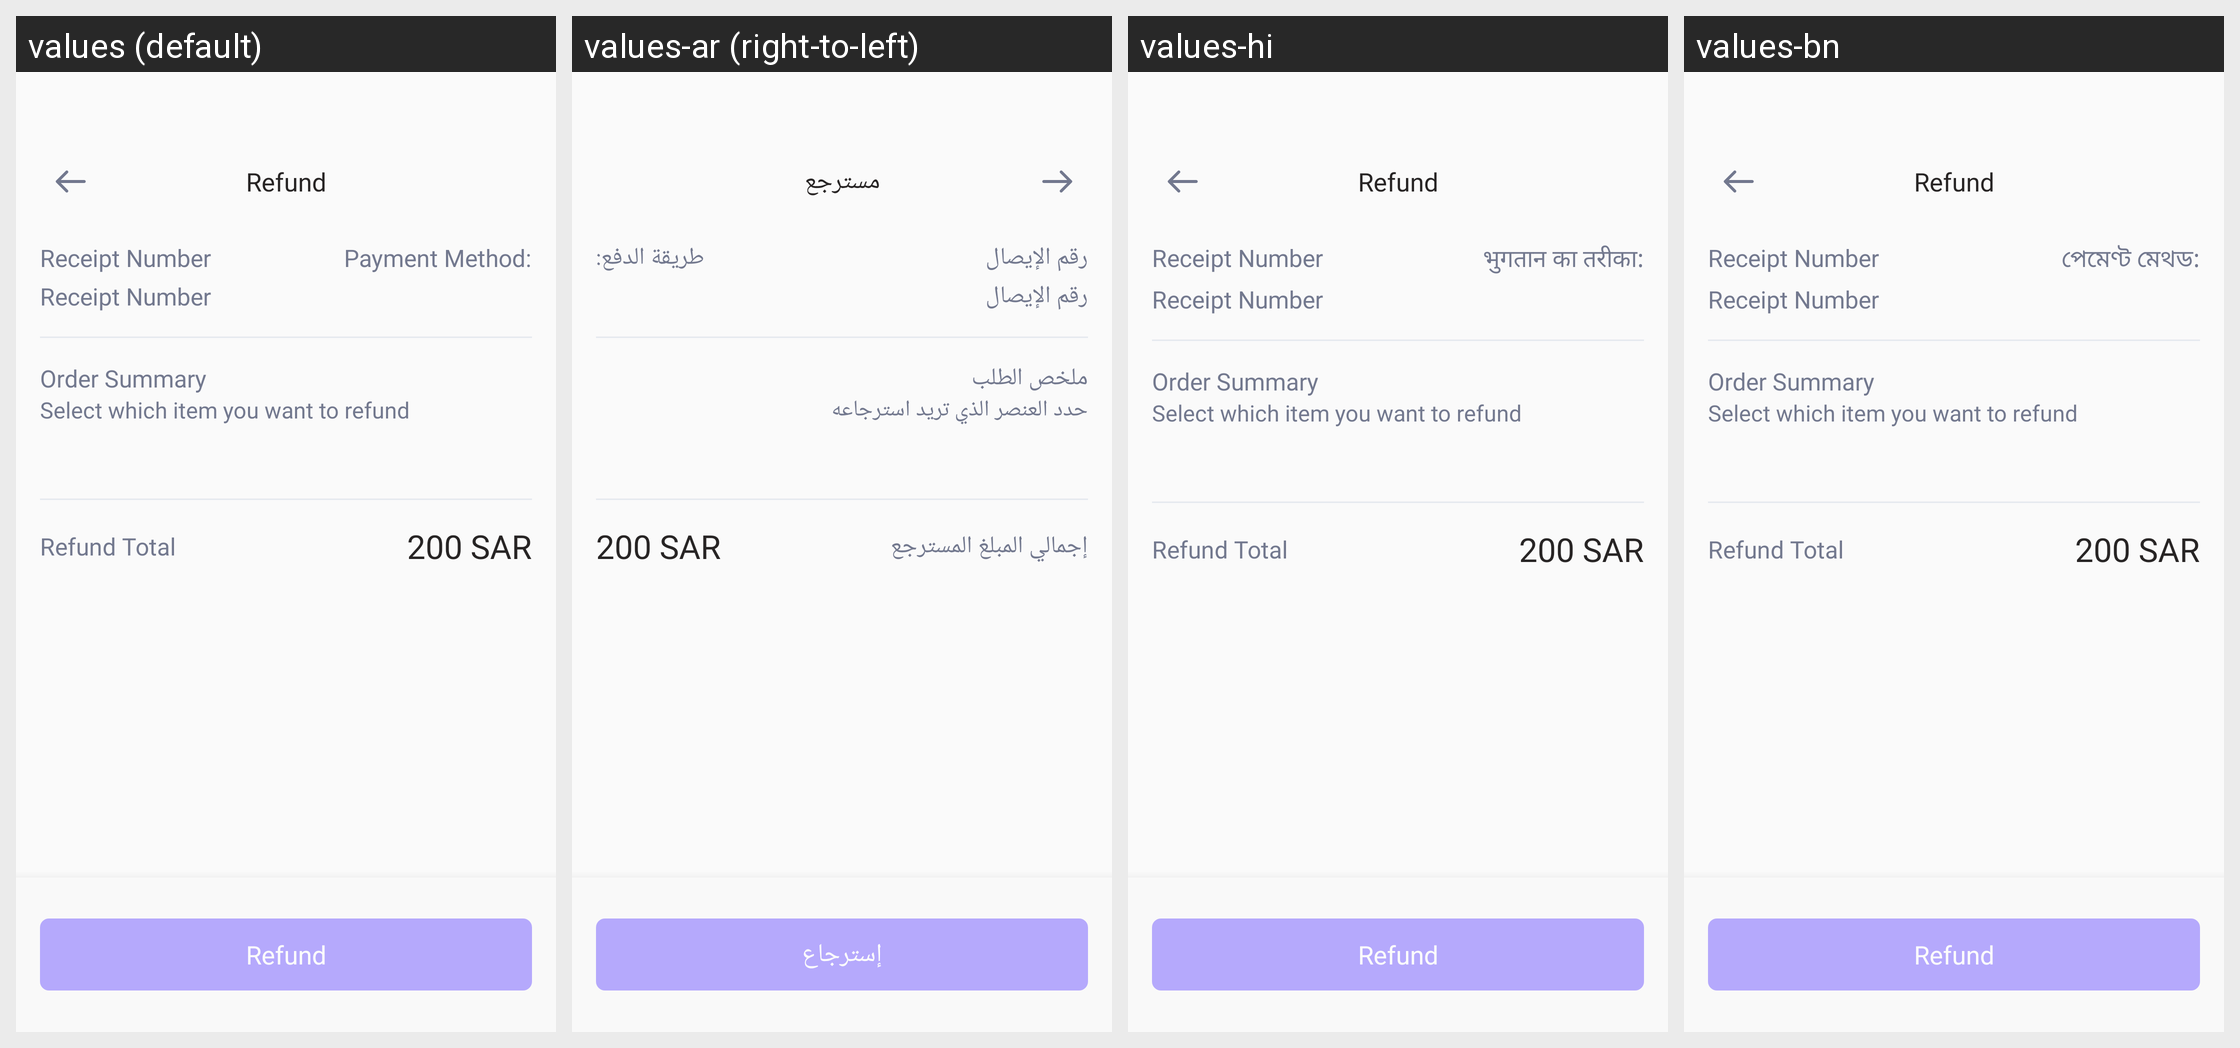

Translations of the strings shown on this Android screen, per locale in the grid:
Android screen res/layout/activity_refund_details.xml rendered under 4 locales, left to right: values (default), values-ar (right-to-left), values-hi, values-bn. Device: Nexus 5 (rendered at 1080×1920; each locale shown at half size, 540×960, under a caption strip naming it); theme AppTheme.
Other locales in the repository, not shown: values-es, values-fr.
Strings drawn on this screen, with the default value and each locale's value (text and hints the layout hard-codes, and strings that could not be matched under every locale, appear in the picture but are not listed):

refund
  values: Refund
  values-ar: مسترجع
  values-hi: Refund  [not translated; the default value is used]
  values-bn: Refund  [not translated; the default value is used]

receipt_number
  values: Receipt Number
  values-ar: رقم الإيصال
  values-hi: Receipt Number  [not translated; the default value is used]
  values-bn: Receipt Number  [not translated; the default value is used]

payment_method
  values: Payment Method:
  values-ar: طريقة الدفع:
  values-hi: भुगतान का तरीका:
  values-bn: পেমেণ্ট মেথড:

order_summary
  values: Order Summary
  values-ar: ملخص الطلب
  values-hi: Order Summary  [not translated; the default value is used]
  values-bn: Order Summary  [not translated; the default value is used]

select_which_item_you_want_to_refund
  values: Select which item you want to refund
  values-ar: حدد العنصر الذي تريد استرجاعه
  values-hi: Select which item you want to refund  [not translated; the default value is used]
  values-bn: Select which item you want to refund  [not translated; the default value is used]

refund_total
  values: Refund Total
  values-ar: إجمالي المبلغ المسترجع
  values-hi: Refund Total  [not translated; the default value is used]
  values-bn: Refund Total  [not translated; the default value is used]

refund_btn
  values: Refund
  values-ar: إسترجاع
  values-hi: Refund  [not translated; the default value is used]
  values-bn: Refund  [not translated; the default value is used]
